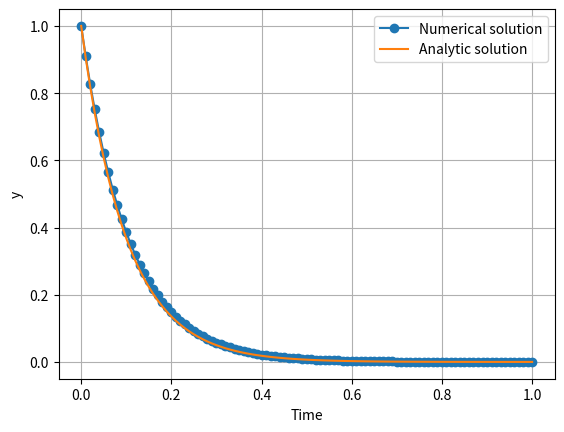

This figure's Python source:
# Solve dy / dt = a * y
# Analytic y(t) = y(t=0) * exp(a * t)
# Use Euler's explicit method
# Initial conditions, y(t=0) = 1, a = 1
# Find y for 0<=t<=3
#Storage for time evolving data
times = []
result = []
analytic = []
#Initial conditions/parameters
y0 = 1.0
a = -10.0
t0 = 0.0
# Import exp
from math import exp
times.append(t0)
result.append(y0)
analytic.append(y0 * exp(a * t0))
# How far do we integrate
endTime = 1.0
time = t0
timeStep = 0.01
while time < endTime:
    curState = result[-1]
    # newstate = curstate + timestep * dy/dt[newTime] = curstate + timestep * (a * newstate)
    newState = curState / (1 - timeStep * a)
    time = time + timeStep

    result.append(newState)
    times.append(time)
    analytic.append(y0 * exp(a * time))

import matplotlib.pyplot as plt
plt.plot(times, result, '-o', label='Numerical solution')
plt.plot(times, analytic, '-', label = 'Analytic solution')
plt.legend(loc='best') ; plt.xlabel('Time') ; plt.ylabel('y')
print("The difference is {d}".format(
    d = analytic[-1] - result[-1]))
plt.grid(True,'both') ; plt.show()
